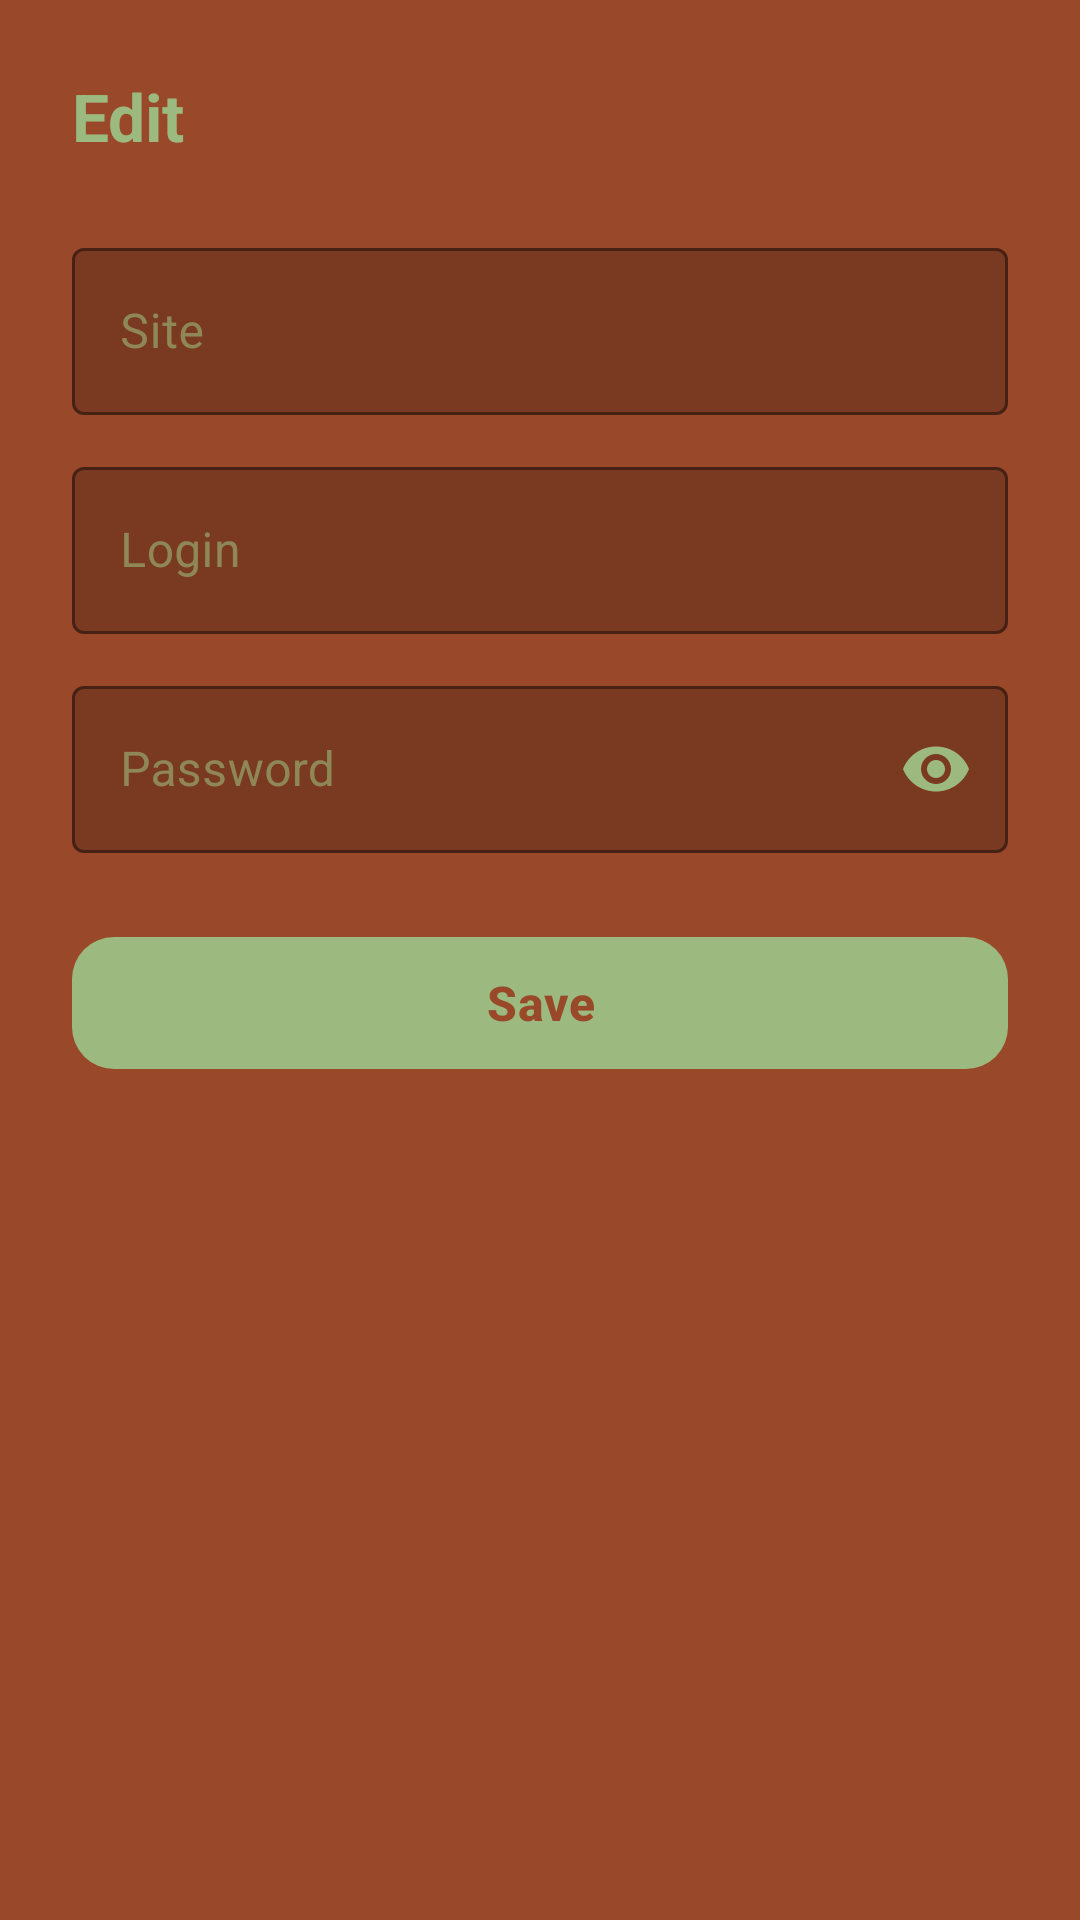

Layout XML and referenced resources for this Android screen:
<!-- AndroidManifest.xml: application theme Theme.Mypassword -->
<!-- res/layout/redactor.xml -->
<?xml version="1.0" encoding="utf-8"?>
<LinearLayout xmlns:android="http://schemas.android.com/apk/res/android"
    xmlns:app="http://schemas.android.com/apk/res-auto"
    android:layout_width="match_parent"
    android:layout_height="match_parent"
    android:orientation="vertical"
    android:padding="24dp"
    android:background="#99482A">

    
    <TextView
        android:text="Edit"
        android:textSize="22sp"
        android:textStyle="bold"
        android:textColor="#9CBA7F"
        android:layout_marginBottom="24dp"
        android:layout_width="wrap_content"
        android:layout_height="wrap_content" />

    
    <com.google.android.material.textfield.TextInputLayout
        android:layout_width="match_parent"
        android:layout_height="wrap_content"
        android:layout_marginBottom="12dp"
        app:boxStrokeColor="#9CBA7F"
        app:boxBackgroundColor="#7A3A22"
        app:hintTextColor="#9CBA7F"
        app:boxBackgroundMode="outline"
        app:cornerRadius="10dp"
        style="@style/Widget.MaterialComponents.TextInputLayout.OutlinedBox">

        <com.google.android.material.textfield.TextInputEditText
            android:id="@+id/etSite"
            android:layout_width="match_parent"
            android:layout_height="wrap_content"
            android:hint="Site"
            android:minHeight="48dp" />

    </com.google.android.material.textfield.TextInputLayout>

    
    <com.google.android.material.textfield.TextInputLayout
        android:layout_width="match_parent"
        android:layout_height="wrap_content"
        android:layout_marginBottom="12dp"
        app:boxStrokeColor="#9CBA7F"
        app:boxBackgroundColor="#7A3A22"
        app:hintTextColor="#9CBA7F"
        app:boxBackgroundMode="outline"
        app:cornerRadius="10dp"
        style="@style/Widget.MaterialComponents.TextInputLayout.OutlinedBox">

        <com.google.android.material.textfield.TextInputEditText
            android:id="@+id/etLogin"
            android:layout_width="match_parent"
            android:layout_height="wrap_content"
            android:hint="Login"
            android:minHeight="48dp" />

    </com.google.android.material.textfield.TextInputLayout>

    
    <com.google.android.material.textfield.TextInputLayout
        android:layout_width="match_parent"
        android:layout_height="wrap_content"
        android:layout_marginBottom="24dp"
        app:boxStrokeColor="#9CBA7F"
        app:boxBackgroundColor="#7A3A22"
        app:hintTextColor="#9CBA7F"
        app:boxBackgroundMode="outline"
        app:cornerRadius="10dp"
        app:passwordToggleEnabled="true"
        app:passwordToggleTint="#9CBA7F"
        style="@style/Widget.MaterialComponents.TextInputLayout.OutlinedBox">

        <com.google.android.material.textfield.TextInputEditText
            android:id="@+id/etPassword"
            android:layout_width="match_parent"
            android:layout_height="wrap_content"
            android:hint="Password"
            android:inputType="textPassword"
            android:minHeight="48dp" />

    </com.google.android.material.textfield.TextInputLayout>

    
    <com.google.android.material.button.MaterialButton
        android:id="@+id/btnSave"
        android:layout_width="match_parent"
        android:layout_height="52dp"
        android:text="Save"
        android:textSize="16sp"
        android:textColor="#99482A"
        android:textStyle="bold"
        app:backgroundTint="#9CBA7F"
        app:cornerRadius="14dp" />

</LinearLayout>
<!-- resources referenced by this layout -->
<resources>
  <style name="Theme.Mypassword" parent="Base.Theme.Mypassword" />
  <style name="Base.Theme.Mypassword" parent="Theme.Material3.DayNight.NoActionBar">
          <item name="colorPrimary">#9CBA7A</item>
          <item name="colorOnPrimary">#99482A</item>
          <item name="colorSurface">#99482A</item>
          <item name="colorOnSurface">#9CBA7A</item>
          <item name="android:textColorHint">#809CBA7A</item>
          <item name="android:editTextColor">#9CBA7A</item>
      </style>
</resources>
